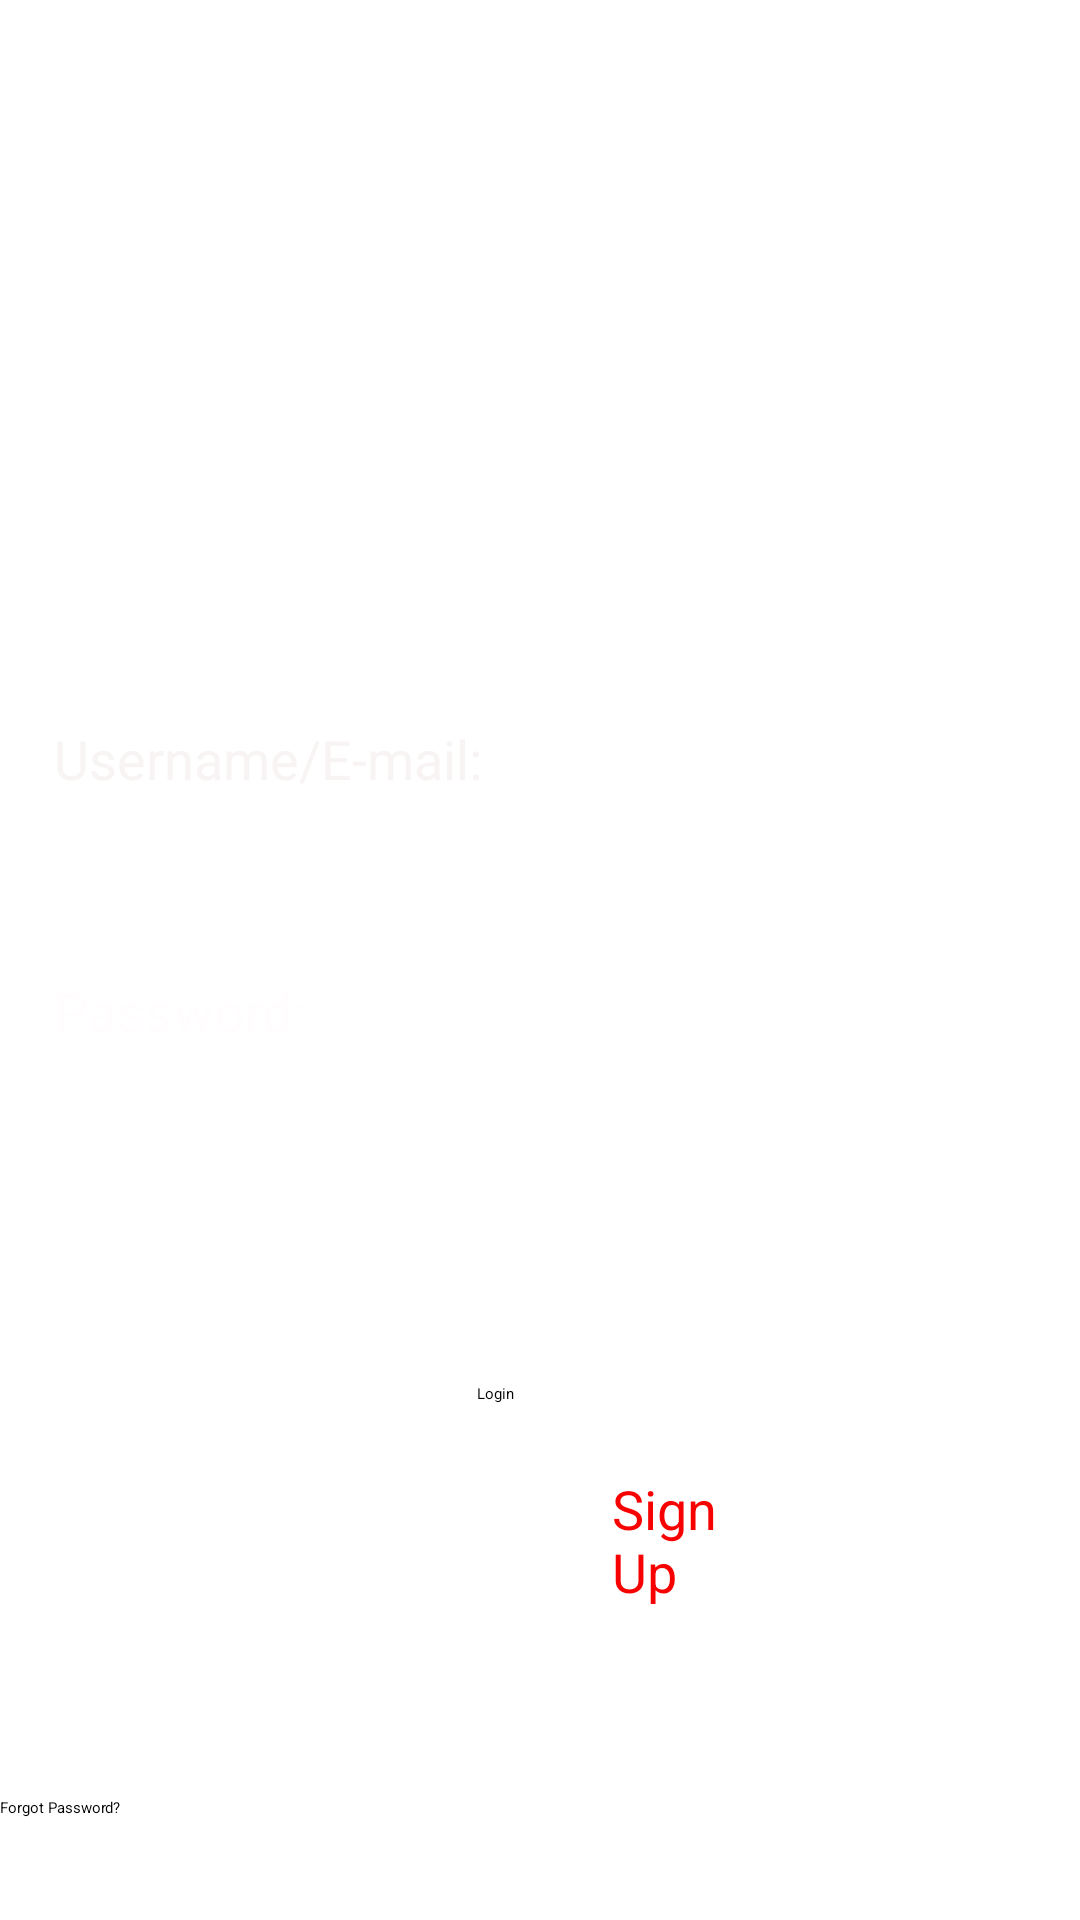

Reconstruct the res/layout file that produces this screen, plus the resources it refers to.
<!-- AndroidManifest.xml: application theme Theme.MyApplication -->
<!-- res/layout/activity_main.xml -->
<?xml version="1.0" encoding="UTF-8"?>
    <RelativeLayout tools:context=".MainActivity" android:background="@drawable/gradient" android:layout_height="match_parent" android:layout_width="match_parent" xmlns:tools="http://schemas.android.com/tools" xmlns:app="http://schemas.android.com/apk/res-auto" xmlns:android="http://schemas.android.com/apk/res/android">

    <ImageView android:layout_height="150dp" android:layout_width="120dp" android:layout_centerHorizontal="true" android:layout_alignParentTop="true" app:srcCompat="@drawable/logo" android:layout_marginTop="40dp" android:id="@+id/imageView"
        android:contentDescription="@null" />


    <RelativeLayout
        android:layout_width="match_parent"
        android:layout_height="match_parent">

        <TextView
            android:id="@+id/textView3"
            android:layout_width="match_parent"
            android:layout_height="wrap_content"
            android:layout_alignParentStart="true"
            android:layout_alignParentEnd="true"
            android:layout_alignParentBottom="true"
            android:layout_marginStart="18dp"
            android:layout_marginEnd="-51dp"
            android:layout_marginBottom="375dp"
            android:text="@string/username_e_mail"
            android:textColor="#F8F4F4"
            android:textSize="18sp" />

        <EditText
            android:id="@+id/editTextTextPersonName"
            android:layout_width="377dp"
            android:layout_height="31dp"
            android:layout_alignParentStart="true"
            android:layout_alignParentEnd="true"
            android:layout_alignParentBottom="true"
            android:layout_marginStart="3dp"
            android:layout_marginEnd="30dp"
            android:layout_marginBottom="330dp"
            android:autofillHints=""
            android:ems="10"
            android:inputType="textPersonName"
            android:textColor="#000000"
            android:visibility="visible" />

        <TextView
            android:id="@+id/textView4"
            android:layout_width="398dp"
            android:layout_height="wrap_content"
            android:layout_alignParentStart="true"
            android:layout_alignParentEnd="true"
            android:layout_alignParentBottom="true"
            android:layout_marginStart="18dp"
            android:layout_marginEnd="-5dp"
            android:layout_marginBottom="291dp"
            android:text="@string/password"
            android:textColor="#FFFDFD"
            android:textSize="18sp" />

        <EditText
            android:id="@+id/editTextTextPassword"
            android:layout_width="375dp"
            android:layout_height="wrap_content"
            android:layout_alignParentStart="true"
            android:layout_alignParentEnd="true"
            android:layout_alignParentBottom="true"
            android:layout_marginStart="2dp"
            android:layout_marginEnd="35dp"
            android:layout_marginBottom="242dp"
            android:autofillHints=""
            android:ems="10"
            android:inputType="textPassword"
            android:textColor="#000000" />

        <Button
            android:id="@+id/button"
            android:layout_width="wrap_content"
            android:layout_height="wrap_content"
            android:layout_alignParentStart="true"
            android:layout_alignParentEnd="true"
            android:layout_alignParentBottom="true"
            android:layout_marginStart="159dp"
            android:layout_marginEnd="158dp"
            android:layout_marginBottom="172dp"
            android:text="@string/login"
            app:iconTint="#000000" />

        <TextView
            android:id="@+id/textView"
            android:layout_width="240dp"
            android:layout_height="21dp"
            android:layout_alignParentStart="true"
            android:layout_alignParentEnd="true"
            android:layout_alignParentBottom="true"
            android:layout_marginStart="2dp"
            android:layout_marginEnd="169dp"
            android:layout_marginBottom="119dp"
            android:text="@string/don_t_have_an_account"
            android:textColor="#FFFFFF"
            android:textSize="18sp" />

        <Button
            android:id="@+id/button2"
            style="?android:attr/borderlessButtonStyle"
            android:layout_width="106dp"
            android:layout_height="wrap_content"
            android:layout_alignParentStart="true"
            android:layout_alignParentEnd="true"
            android:layout_alignParentBottom="true"
            android:layout_marginStart="204dp"
            android:layout_marginEnd="101dp"
            android:layout_marginBottom="104dp"
            android:text="@string/sign_up"
            android:textColor="#F80101"
            android:textSize="18sp"
            android:visibility="visible"
            tools:visibility="visible" />

        <Button
            android:id="@+id/button3"
            android:layout_width="239dp"
            android:layout_height="wrap_content"
            android:layout_alignParentStart="true"
            android:layout_alignParentEnd="true"
            android:layout_alignParentBottom="true"
            android:layout_marginStart="0dp"
            android:layout_marginEnd="172dp"
            android:layout_marginBottom="34dp"
            android:text="@string/forgot_password" />

    </RelativeLayout>

    <LinearLayout android:layout_height="50dp" android:layout_width="wrap_content" android:id="@+id/linearLayout" android:layout_alignStart="@+id/imageView"
        android:layout_alignParentBottom="true" android:orientation="horizontal"/>

</RelativeLayout>
<!-- resources referenced by this layout -->
<resources>
  <string name="don_t_have_an_account">Don\'t Have An Account?</string>
  <string name="forgot_password">Forgot Password?</string>
  <string name="login">Login</string>
  <string name="password">Password:</string>
  <string name="sign_up">Sign Up</string>
  <string name="username_e_mail">Username/E-mail:</string>
  <style name="Theme.MyApplication" parent="Theme.MaterialComponents.Light">
          
          <item name="colorPrimary">@color/purple_200</item>
          <item name="colorPrimaryVariant">@color/purple_700</item>
          <item name="colorOnPrimary">@color/black</item>
          
          <item name="colorSecondary">@color/teal_200</item>
          <item name="colorSecondaryVariant">@color/teal_200</item>
          <item name="colorOnSecondary">@color/black</item>
          
          <item name="android:statusBarColor" tools:targetApi="l">?attr/colorPrimaryVariant</item>
          
      </style>
  <!-- not gathered from this repository: default colours our renderer supplied (Android Studio template values) -->
  <color name="purple_200">#FFBB86FC</color>
  <color name="purple_700">#FF3700B3</color>
  <color name="teal_200">#FF03DAC5</color>
  <color name="black">#FF000000</color>
</resources>
